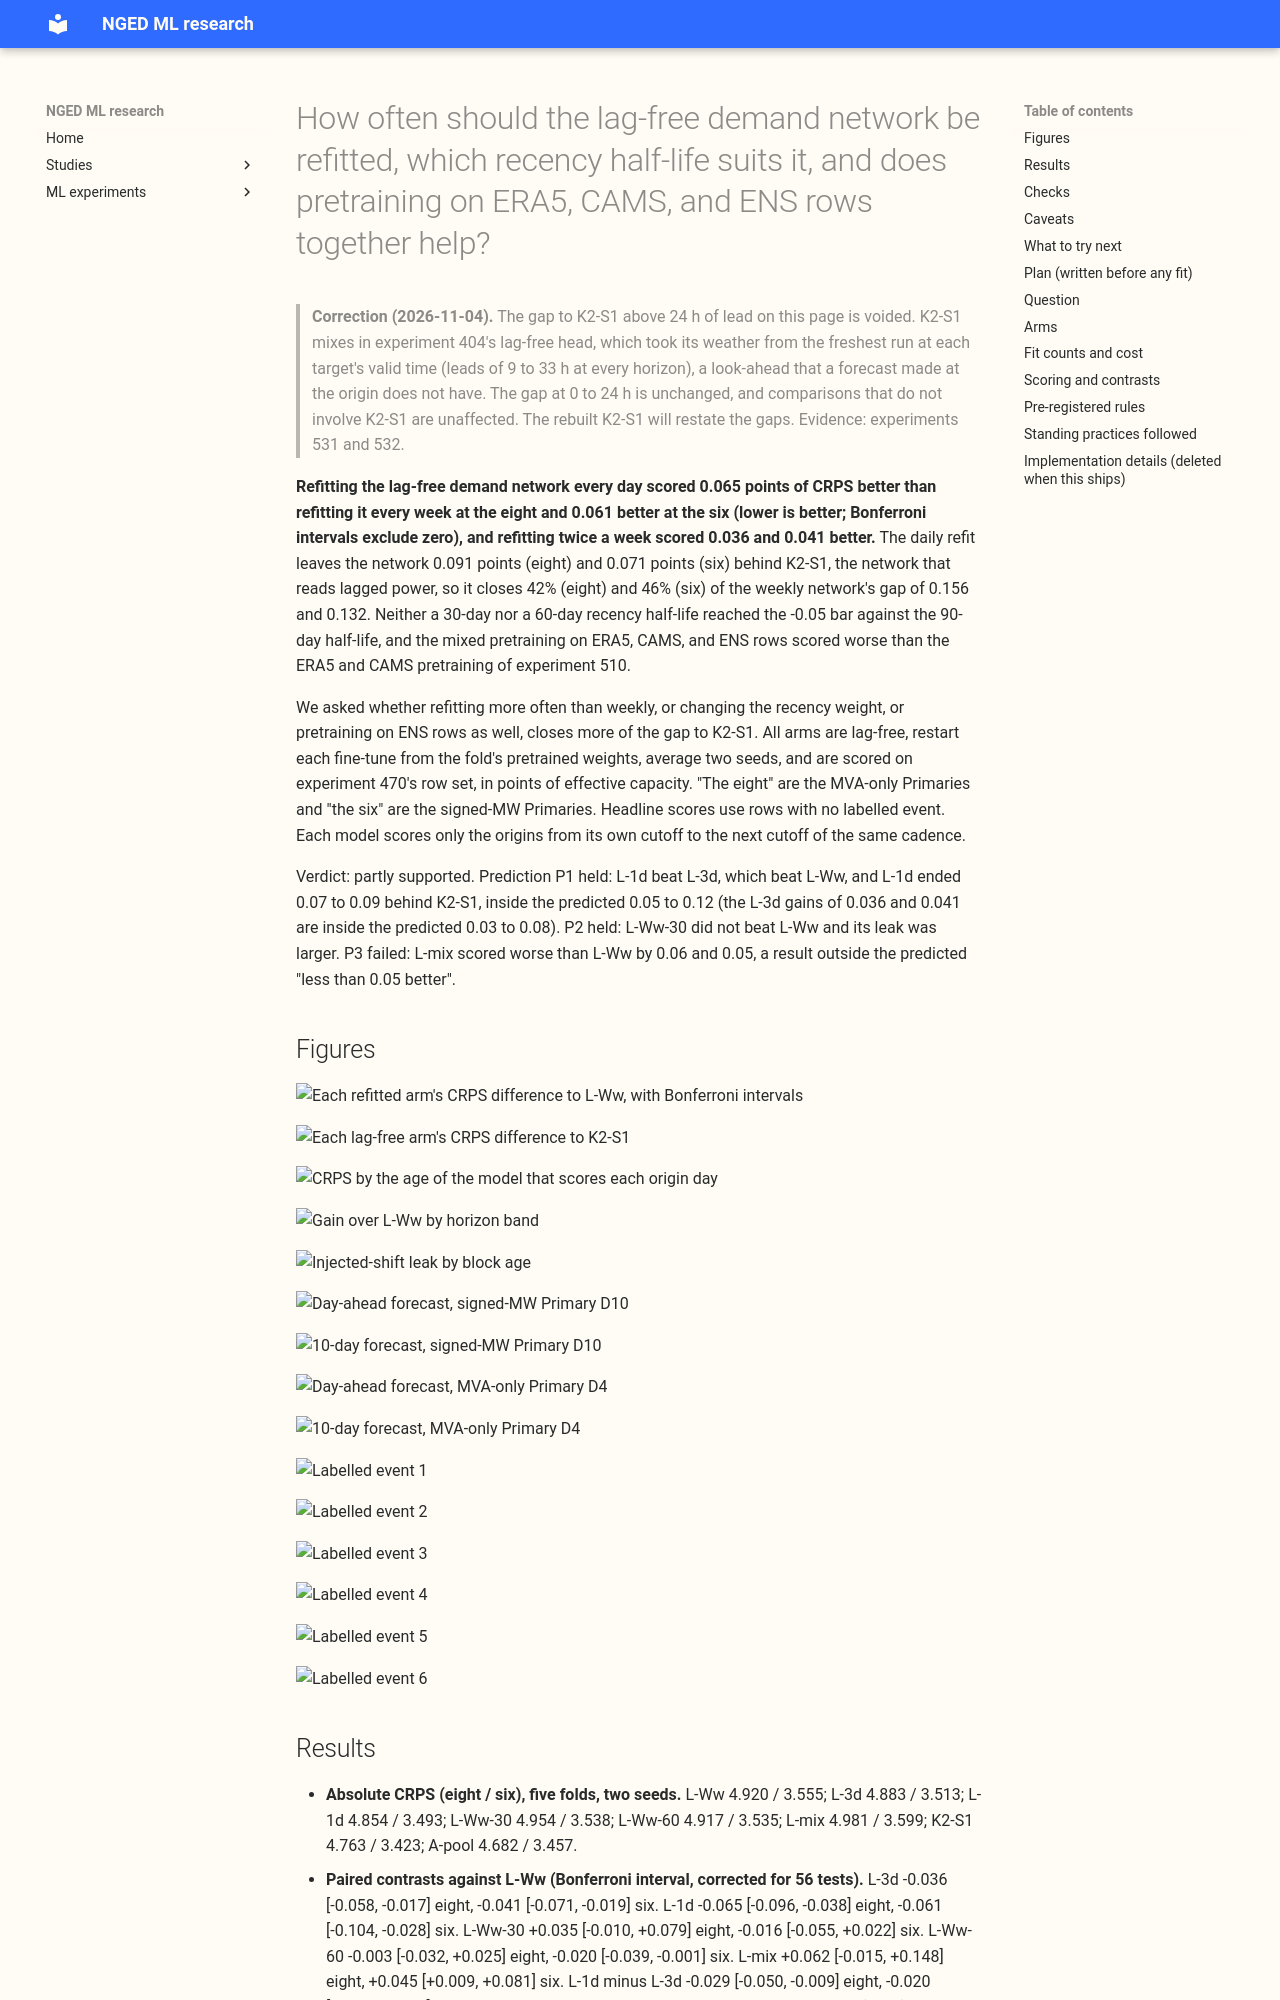

repository: openclimatefix/nged-ml-research · page: ml-experiments/00511-lagless-network-refit-cadence-half-life-and-mixed-pretraining/result/index.html · generator: mkdocs

---
id: "00511"
slug: lagless-network-refit-cadence-half-life-and-mixed-pretraining
title: >-
  How often should the lag-free demand network be refitted, which recency half-life suits it, and
  does pretraining on ERA5, CAMS, and ENS rows together help?
theme: retraining-and-training-history
also_relevant_to:
  - production-reference-and-best-guess
  - lsc-detectors
status: finished
kind: other
protocol: demand-v2
size: >-
  complex. Stored: fitted network weights, window forecasts, and stale-model forecasts, under this
  experiment's private data folder only; experiment 510's models and forecasts are read, never
  written. Serving path: not touched (this repository holds none). Degradation rule: not touched.
  Designs: more than one defensible (what a staleness curve means for a daily refit, how a warm
  start is defined, how a mixed pretraining weights its sources), so the plan fixes each before any
  score is read. Callers: this folder's scripts import experiments 397, 425, 428, 448, 470, and 510
  and the `studies` evaluation code. One Sonnet code review before the first fit, one Sonnet results
  review, and two Sonnet write-up reviews.
hypothesis: >-
  Refitting the lag-free demand network more often than weekly (twice weekly or daily) closes more
  of the 0.13 to 0.16 point gap that experiment 510's best arm L-Ww (weekly, 90-day half-life) left
  to K2-S1, because the gain from weekly over monthly refits grew through the month and so is a
  staleness effect. A 30-day or 60-day half-life closes part of the gap but raises the leak of an
  injected load shift. Pretraining on ERA5 and CAMS rows together with ENS rows, with a source flag,
  separates the two jobs of the network (learning the ERA5-to-ENS difference and learning recent
  level shifts) and so improves the weekly fine-tune.
prediction: >-
  Written before any score is read. P1: L-3d beats L-Ww by 0.03 to 0.08 points of CRPS and L-1d
  beats L-3d by a further 0.02 to 0.06, at both groups, so L-1d ends 0.05 to 0.12 behind K2-S1 and
  no arm closes the gap completely. P2: L-Ww-30 beats L-Ww by under 0.05 points but its
  injected-shift leak is more than 1 point of capacity above L-Ww's. P3: L-mix beats L-Ww by less
  than 0.05 points (inside the minimum detectable effect).
decision_rule: >-
  See "Pre-registered rules". A more frequent refit, or a shorter half-life, or the mixed
  pretraining, is worth porting only if its paired contrast against L-Ww has a Bonferroni interval
  excluding zero and a point estimate of at most -0.05 at the six or at the eight, with q99 pinball
  loss within +0.02, cold winter nights no worse than +0.05, and (for refit cadence and half-life)
  an injected-shift leak no more than 1 point of capacity above L-Ww's. The -0.05 bar sits below the
  minimum detectable effect (0.164 at the eight and 0.123 at the six, experiment 510's two-seed
  values), so a pass reads "interval excludes zero" and never "at least 0.05".
benchmark: >-
  L-Ww (experiment 510, weekly, 90-day half-life, stored) for every contrast; K2-S1 and A-pool
  (experiments 470 and 425, stored) for the gap to the lagged network; BG2, climatology, and
  `manual_heuristic` for scale.
row_set_id: experiment_470_intersection_v1
metric: >-
  CRPS in points of effective capacity, q01, q05, q95, and q99 coverage and pinball loss,
  avoidable-curtailment cost at f = 0.9, 0.75, and 0.5 at the signed-MW six.
verdict: partly supported
best_arm: >-
  L-1d (daily refit, 90-day half-life): CRPS 4.854 points at the eight MVA-only Primaries and 3.493
  at the six signed-MW Primaries, against 4.920 and 3.555 for L-Ww and 4.763 and 3.423 for K2-S1.
headline: >-
  Refitting the lag-free network every day scored 0.065 points better than weekly at the eight and
  0.061 better at the six (Bonferroni intervals exclude zero), and twice a week scored 0.036 and
  0.041 better. Half-lives of 30 and 60 days did not reach the -0.05 bar against 90 days, and the
  mixed ERA5, CAMS, and ENS pretraining scored worse (0.062 and 0.045 behind). The daily refit stays
  0.091 (eight) and 0.071 (six) behind K2-S1.
lessons: >-
  A lag-free demand network gets about 0.02 points of CRPS worse for each day since its refit, so
  the gain from a daily refit is mostly freshness. The shorter half-life gives no gain and raises
  the injected-shift leak from 6.1 to 9.5 points of capacity. A daily warm start scored worse than a
  daily restart and went wrong in Christmas week. The daily refit leaks an injected shift most on
  the next day (7.2 points) and less each day after (3.0 to 3.4 points by days 5 and 6).
take_home_message: >-
  Refitting the lag-free network every day instead of every week improves its forecast by about
  0.065 points of CRPS (about 1.3%), enough to pass the point-estimate, interval, q99, and
  cold-night bars of the porting rule but small, with the injected-shift leak 1.1 points above the
  weekly network's on the day after a bad block, and it leaves the network 0.07 to 0.09 points
  behind the lagged network K2-S1. A shorter recency window and the mixed ERA5, CAMS, and ENS
  pretraining do not help. A daily refit needs one fine-tune of about 3 seconds a day.
advice:
  - >-
    If the lag-free network is used in the first release, refit it daily rather than weekly. The
    gain is 0.065 (eight) and 0.061 (six) points with intervals that exclude zero, at about 3
    seconds of fine-tuning a day (Results, figure 1).
  - >-
    Keep the 90-day recency half-life; do not shorten it to 30 or 60 days, which gave no gain and a
    larger injected-shift leak (figures 1 and 4).
  - >-
    Do not pretrain on ERA5, CAMS, and ENS rows together with a source flag, which scored 0.062
    (eight) and 0.045 (six) points worse than ERA5 and CAMS rows alone (figure 1).
  - >-
    Restart each daily fine-tune from the monthly pretrained weights rather than continuing from the
    previous day, because the warm start scored 0.018 to 0.032 p
